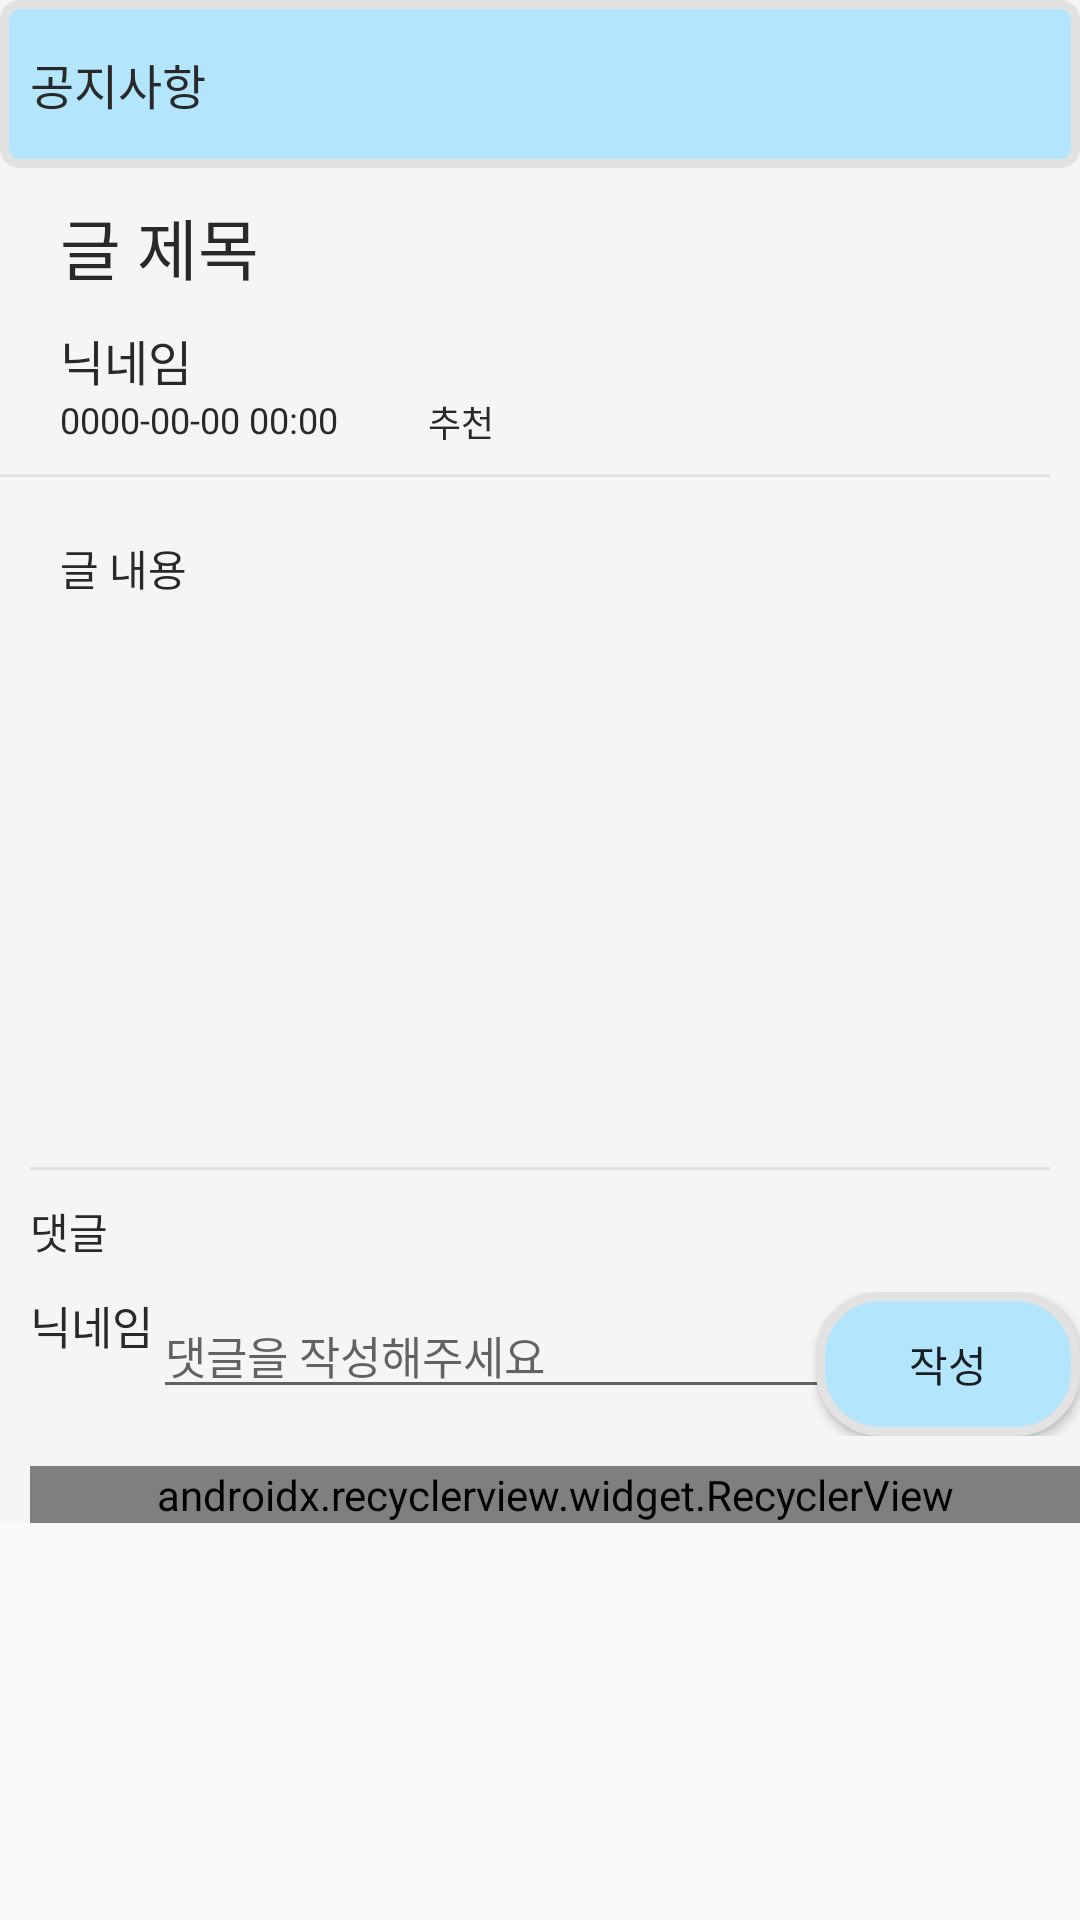

Layout XML and referenced resources for this Android screen:
<!-- AndroidManifest.xml: application theme AppTheme -->
<!-- res/layout/activity_notice_result.xml -->
<?xml version="1.0" encoding="utf-8"?>
<ScrollView xmlns:android="http://schemas.android.com/apk/res/android"
    xmlns:app="http://schemas.android.com/apk/res-auto"
    android:layout_width="match_parent"
    android:layout_height="match_parent">


    <RelativeLayout
        android:layout_width="match_parent"
        android:layout_height="match_parent"
        android:background="@color/lightGray">

        <TextView
            android:id="@+id/text_view_notice_first"
            android:layout_width="match_parent"
            android:layout_height="56dp"
            android:background="@drawable/textview"
            android:gravity="center_vertical"
            android:paddingLeft="10dp"
            android:text="공지사항"
            android:textColor="@color/blackSoft"
            android:textSize="16dp" />

        <RelativeLayout
            android:id="@+id/layout_notice_big1"
            android:layout_width="match_parent"
            android:layout_below="@id/text_view_notice_first"
            android:layout_height="wrap_content">

            <TextView
                android:id="@+id/text_view_notice_result_title"
                android:layout_width="wrap_content"
                android:layout_height="wrap_content"
                android:layout_marginLeft="20dp"
                android:layout_marginTop="10dp"
                android:text="글 제목"
                android:textColor="@color/blackSoft"
                android:textSize="22dp" />

            <TextView
                android:id="@+id/text_view_notice_result_name"
                android:layout_width="wrap_content"
                android:layout_height="wrap_content"
                android:layout_below="@id/text_view_notice_result_title"
                android:layout_alignLeft="@id/text_view_notice_result_title"
                android:layout_marginTop="10dp"
                android:text="닉네임"
                android:textColor="@color/blackSoft"
                android:textSize="16dp" />

            <TextView
                android:id="@+id/text_view_notice_result_date"
                android:layout_width="wrap_content"
                android:layout_height="wrap_content"
                android:layout_below="@id/text_view_notice_result_name"
                android:layout_alignLeft="@id/text_view_notice_result_name"
                android:text="0000-00-00 00:00"
                android:textColor="@color/blackSoft"
                android:textSize="12dp" />

            <TextView
                android:id="@+id/text_view_notice_result_recommend"
                android:layout_width="wrap_content"
                android:layout_height="wrap_content"
                android:layout_alignTop="@id/text_view_notice_result_date"
                android:layout_marginLeft="30dp"
                android:layout_toRightOf="@id/text_view_notice_result_date"
                android:text="추천 "
                android:textColor="@color/blackSoft"
                android:textSize="12dp" />

            <View
                android:id="@+id/view_notice_result_border"
                android:layout_width="match_parent"
                android:layout_height="1dp"
                android:layout_below="@id/text_view_notice_result_date"
                android:layout_marginTop="10dp"
                android:layout_marginRight="10dp"
                android:background="@color/deepGray" />

            <TextView
                android:id="@+id/text_view_notice_result_contents"
                android:layout_width="match_parent"
                android:layout_height="200dp"
                android:layout_below="@id/view_notice_result_border"
                android:layout_marginLeft="20dp"
                android:layout_marginTop="20dp"
                android:layout_marginRight="20dp"
                android:text="글 내용"
                android:textColor="@color/blackSoft" />

        </RelativeLayout>

        <LinearLayout
            android:layout_width="match_parent"
            android:layout_height="wrap_content"
            android:layout_below="@id/layout_notice_big1"
            android:layout_marginLeft="10dp"
            android:orientation="vertical">

            <View
                android:id="@+id/view_notice_result_border2"
                android:layout_width="match_parent"
                android:layout_height="1dp"
                android:layout_marginTop="10dp"
                android:layout_marginRight="10dp"
                android:background="@color/deepGray" />

            <TextView
                android:layout_width="wrap_content"
                android:layout_height="wrap_content"
                android:layout_marginTop="10dp"
                android:text="댓글"
                android:textColor="@color/blackSoft" />

            <RelativeLayout
                android:layout_width="match_parent"
                android:layout_height="wrap_content"
                android:layout_marginTop="10dp">

                <TextView
                    android:id="@+id/text_view_notice_reply_name"
                    android:layout_width="wrap_content"
                    android:layout_height="wrap_content"
                    android:text="닉네임"
                    android:textColor="@color/blackSoft"
                    android:textSize="15dp" />

                <EditText
                    android:id="@+id/et_notice_reply_contents"
                    android:layout_width="match_parent"
                    android:layout_height="wrap_content"
                    android:layout_toRightOf="@id/text_view_notice_reply_name"
                    android:hint="댓글을 작성해주세요"
                    android:textSize="15dp" />

                <Button
                    android:id="@+id/btn_notice_reply"
                    android:layout_width="wrap_content"
                    android:layout_height="wrap_content"
                    android:layout_alignParentRight="true"
                    android:background="@drawable/button"
                    android:text="작성" />

            </RelativeLayout>

            <android.support.v7.widget.RecyclerView
                android:id="@+id/recycler_notice_Reply"
                android:layout_width="match_parent"
                android:layout_height="wrap_content"
                android:layout_marginTop="10dp"
                app:layoutManager="android.support.v7.widget.LinearLayoutManager" />
        </LinearLayout>

    </RelativeLayout>
</ScrollView>
<!-- resources referenced by this layout -->
<resources>
  <color name="blackSoft">#292929</color>
  <color name="deepGray">#e1e2e1</color>
  <color name="lightGray">#f5f5f6</color>
  <!-- drawable button (drawable) -->
  <?xml version="1.0" encoding="utf-8"?>
  <shape xmlns:android="http://schemas.android.com/apk/res/android"
      android:shape="rectangle">
      <corners android:radius="20dp" />
      <solid android:color="#b3e5fc" />
      <padding
          android:bottom="0dp"
          android:left="0dp"
          android:right="0dp"
          android:top="0dp" />
      <stroke
          android:width="3dp"
          android:color="#e1e2e1" />
  </shape>
  <!-- drawable textview (drawable) -->
  <?xml version="1.0" encoding="utf-8"?>
  <shape xmlns:android="http://schemas.android.com/apk/res/android"
      android:shape="rectangle">
      <corners android:radius="5dp" />
      <solid android:color="#b3e5fc" />
      <padding
          android:bottom="0dp"
          android:left="0dp"
          android:right="0dp"
          android:top="0dp" />
      <stroke
          android:width="3dp"
          android:color="#e1e2e1" />
  </shape>
  <style name="AppTheme" parent="Theme.AppCompat.Light.NoActionBar">
          
          <item name="colorPrimary">@color/colorPrimary</item>
          <item name="colorPrimaryDark">@color/colorPrimaryDark</item>
          <item name="colorAccent">@color/colorAccent</item>
          
      </style>
  <color name="colorPrimary">#008577</color>
  <color name="colorPrimaryDark">#00574B</color>
  <color name="colorAccent">#82b3c9</color>
</resources>
